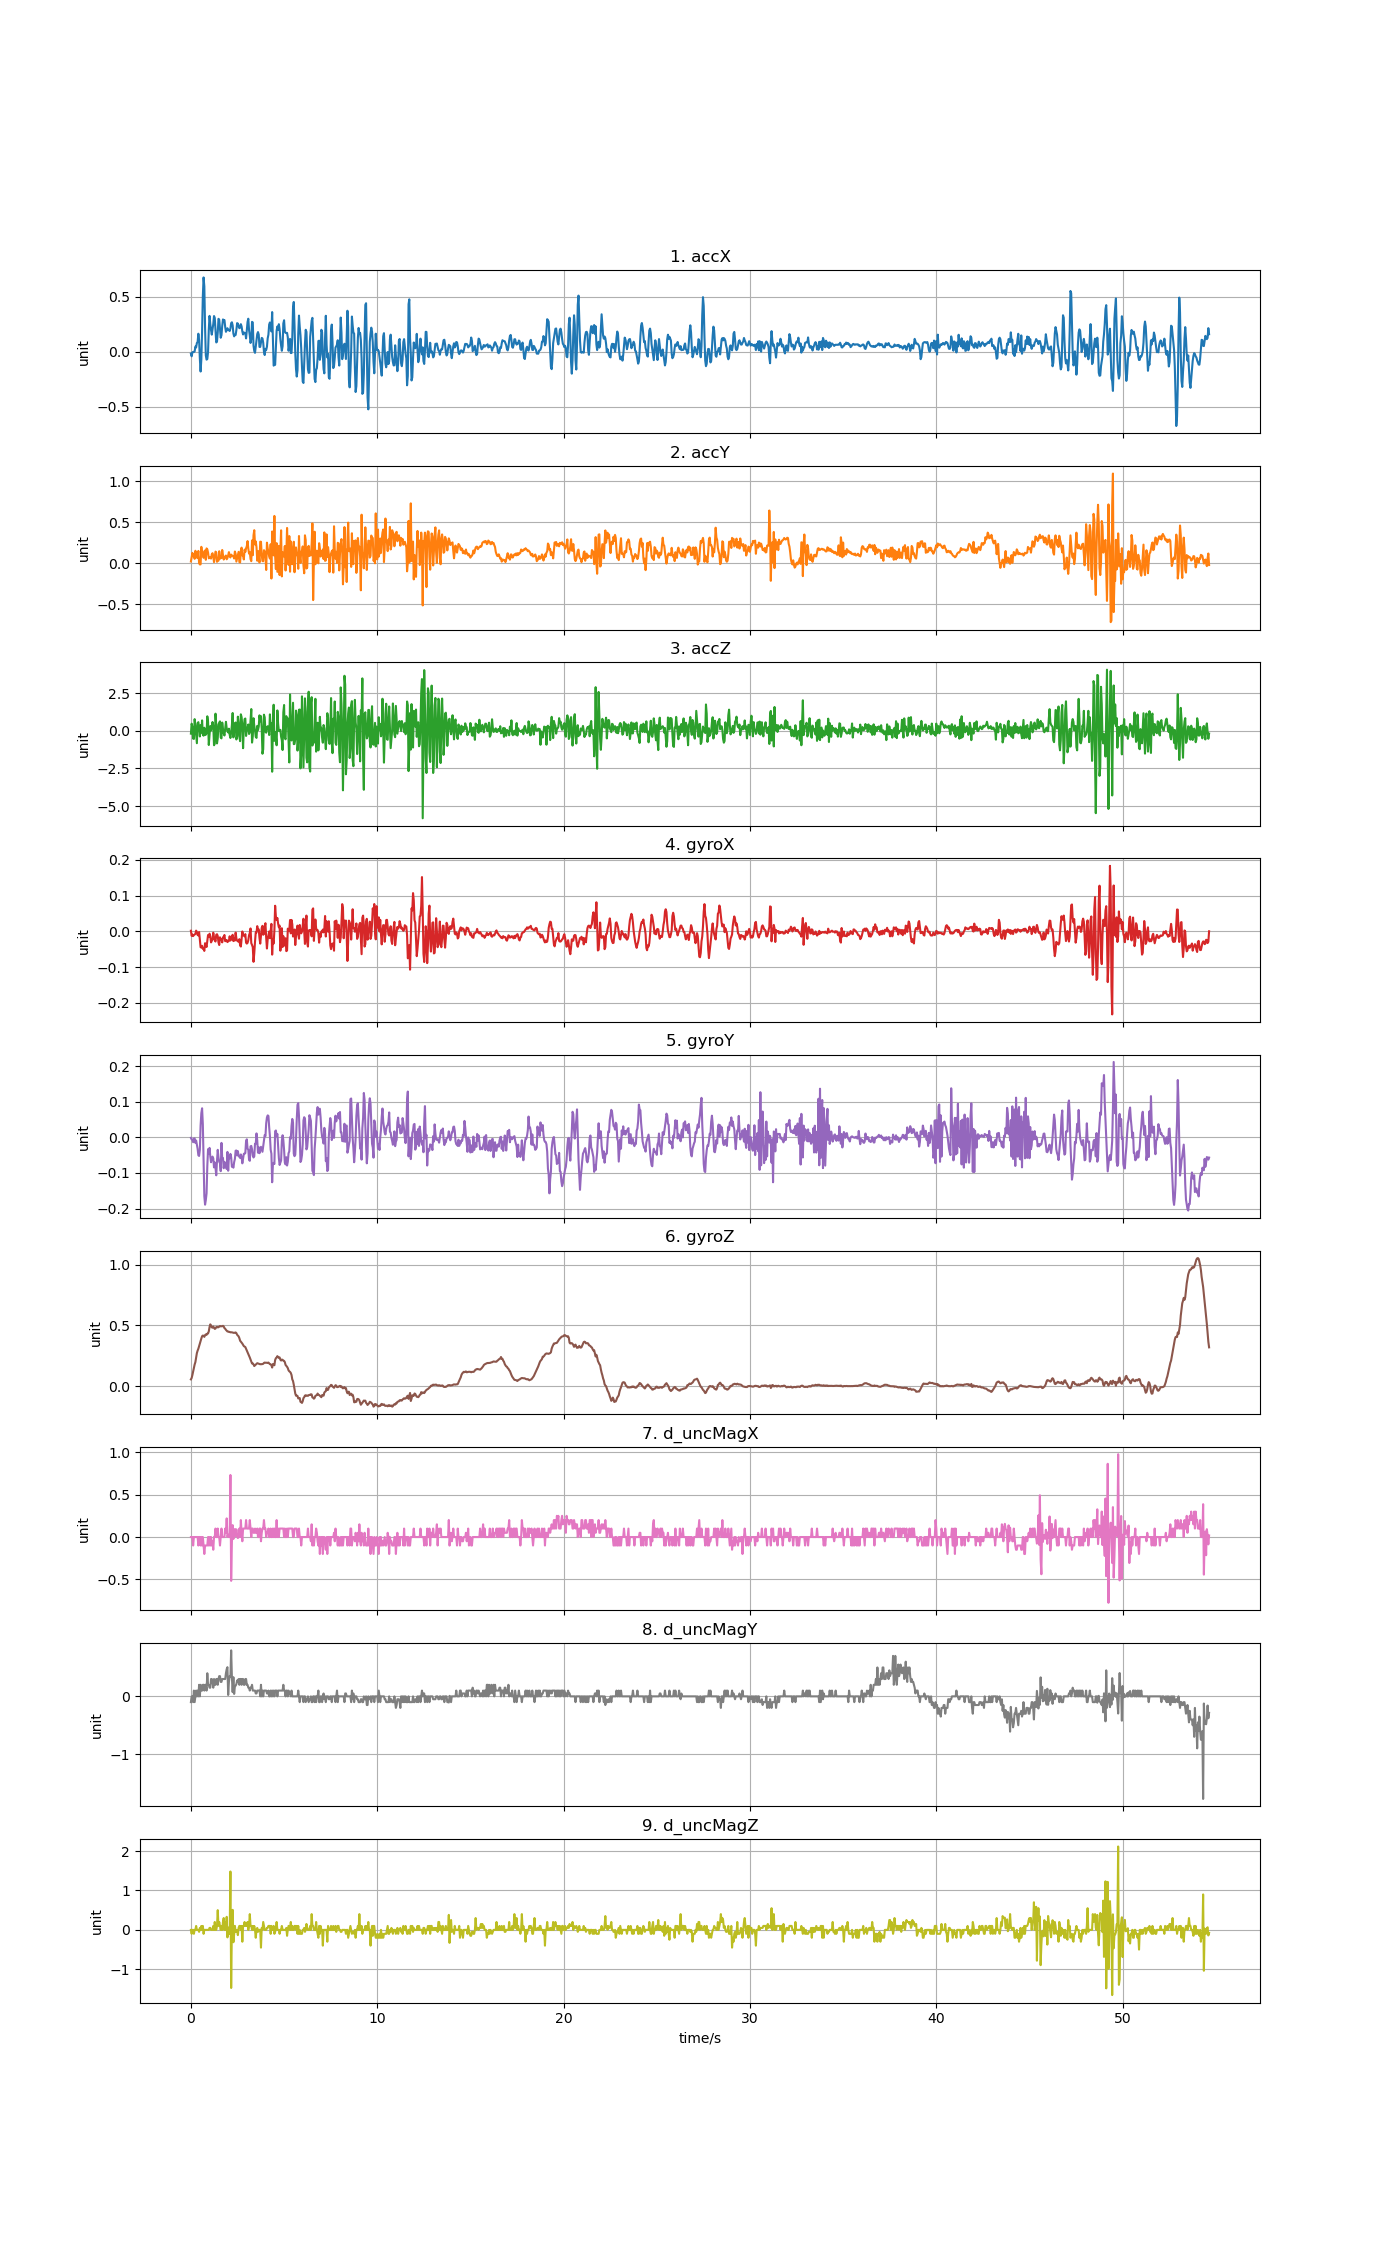

The data file committed next to this chart (first rows):
accX, accY, accZ, gyroX, gyroY, gyroZ, d_uncMagX, d_uncMagY, d_uncMagZ
-0.01544, 0.02059, -0.1822, 0.001772, -0.001503, 0.0549, 0.0, -0.1, 0.0
-0.0401, 0.06991, 0.4798, -0.01258, -0.005779, 0.06651, 0.0, 0.0, -0.1
-0.00419, 0.1255, 0.2559, -0.008919, -0.007001, 0.09095, 0.0, 0.0, 0.0
0.0003591, 0.08464, -0.5138, -0.01319, -0.01372, 0.1203, -0.1, -0.1, 0.0
-0.001317, 0.1049, -0.533, -0.01014, -0.003335, 0.1502, 0.0, 0.1, -0.1
0.00395, 0.05291, 0.7839, -0.008919, -0.002724, 0.1771, 0.0, -0.1, 0.0
0.04896, 0.1514, 0.3613, -0.007086, -0.01555, 0.1972, 0.0, 0.0, 0.0
0.04046, 0.1131, -0.2253, 0.002077, -0.008833, 0.2369, 0.0, 0.1, 0.1
0.08068, 0.068, -0.8191, -0.001894, -0.02136, 0.2715, 0.0, 0.0, 0.0
0.09062, 0.06261, 0.5253, -0.01014, -0.03205, 0.2919, 0.0, 0.1, 0.0
0.1653, 0.1494, 0.5815, -0.01136, -0.05037, 0.3078, -0.1, 0.0, 0.0
0.107, -0.0001197, 0.2069, -0.001894, -0.0522, 0.3292, 0.0, 0.2, -0.05
-0.06189, -0.01556, -0.3701, -0.02175, -0.0351, 0.3487, 0.0, 0.0, 0.05
-0.178, -0.0146, 0.3786, -0.04435, 0.03332, 0.3732, -0.1, 0.2, 0.0
-0.06584, 0.1996, -0.1152, -0.04527, 0.06814, 0.3921, 0.0, 0.1, 0.1
0.1938, 0.1128, 0.6989, -0.04038, 0.08157, 0.4104, -0.1, 0.1, 0.0
0.5058, 0.1293, -0.2444, -0.04862, 0.03698, 0.4159, 0.0, 0.2, 0.1
0.6764, 0.065, -0.3163, -0.04924, -0.06992, 0.4141, -0.1, 0.2, -0.1
0.5957, 0.1448, 0.2104, -0.05473, -0.1652, 0.4052, -0.2, 0.1, 0.0
0.2201, 0.1549, -0.2768, -0.03305, -0.189, 0.4196, -0.1, 0.2, 0.0
-0.03232, 0.04088, -0.2492, -0.03885, -0.1762, 0.4254, -0.1, 0.2, 0.0
-0.06991, 0.1802, -0.1583, -0.04374, -0.1573, 0.422, -0.1, 0.1, 0.0
-0.065, 0.1689, 0.9718, -0.02663, -0.08092, 0.4318, -0.1, 0.4, 0.0
-0.0003591, 0.1296, 0.6055, -0.01014, -0.03327, 0.4333, 0.0, 0.2, 0.0
0.2046, 0.05938, -0.9388, -0.01564, -0.04487, 0.4507, -0.1, 0.2, 0.0
0.3273, 0.06656, -0.2456, -0.006475, -0.0296, 0.4862, 0.0, 0.15, 0.05
0.2535, 0.07302, 0.3194, -0.01381, -0.05343, 0.5082, -0.1, 0.15, 0.05
0.1978, 0.0559, 0.02131, -0.03091, -0.06992, 0.4984, 0.0, 0.3, 0.0
0.1571, 0.1085, 0.2823, -0.02663, -0.05953, 0.4837, -0.1, 0.3, 0.0
0.2039, 0.1216, 0.5935, -0.02236, -0.05404, 0.4807, -0.05, 0.25, 0.0
0.2528, 0.08033, 0.3326, -0.003726, -0.05892, 0.4905, -0.15, 0.15, 0.1
0.3259, 0.01317, -0.9555, -0.01625, -0.08427, 0.4819, 0.0, 0.3, 0.0
0.3087, 0.07973, -0.8514, -0.0248, -0.07053, 0.4709, 0.0, 0.2, 0.2
0.1895, 0.141, 1.147, -0.02847, -0.0858, 0.474, 0.1, 0.2, 0.0
0.08595, 0.1321, 0.3709, -0.00953, -0.1066, 0.4856, 0.0, 0.3, 0.0
0.09397, 0.01634, -0.8322, -0.008002, -0.06564, 0.4877, 0.0, 0.3, 0.1
0.1759, 0.04405, -0.4946, -0.01319, -0.0351, 0.4831, 0.1, 0.2, 0.5
0.3006, 0.03065, 0.4271, -0.03091, -0.05618, 0.485, 0.0, 0.3, 0.1
0.2931, 0.1454, 0.548, -0.03824, -0.0687, 0.4905, 0.0, 0.35, 0.2
0.209, 0.05363, 0.6336, -0.01655, -0.07267, 0.4947, -0.1, 0.35, 0.1
0.1284, 0.06979, -0.4324, -0.02297, -0.09497, 0.4923, 0.0, 0.25, 0.0
0.1523, 0.06129, -0.497, -0.02175, -0.01555, 0.4923, 0.1, 0.25, 0.1
0.2345, 0.1609, 0.5552, -0.03091, -0.05831, 0.4929, 0.0, 0.3, 0.0
0.295, 0.1035, 0.1482, -0.01686, -0.05831, 0.4959, 0.0, 0.3, 0.2
0.2873, 0.04405, -0.1577, -0.01503, -0.08672, 0.4911, 0.0, 0.3, 0.3
0.2895, 0.06381, -0.3073, -0.01014, -0.0687, 0.4776, 0.0, 0.3, 0.0
0.2259, 0.08009, 0.1757, -0.02755, -0.07542, 0.4721, 0.1, 0.3, 0.2
0.1827, 0.09325, 0.6043, -0.02602, -0.07847, 0.463, 0.05, 0.4, 0.0
0.1963, 0.04741, 0.1709, -0.02419, -0.08886, 0.4556, 0.22, 0.471, 0.331
0.2151, 0.06225, -0.02418, -0.02999, -0.0409, 0.4495, 0.002, 0.505, -0.1905
0.1993, 0.09481, -0.1032, -0.02786, -0.09374, 0.4495, 0.028, 0.024, 0.0595
0.197, 0.135, 0.147, -0.02663, -0.05465, 0.4459, 0.0, 0.25, -0.1
0.1902, 0.08452, -0.2558, -0.01381, -0.05862, 0.4459, 0.0, 0.35, -0.1
0.212, 0.06967, -0.4731, -0.02572, -0.0464, 0.4425, 0.732, 0.335, 1.48
0.2608, 0.1046, -0.0996, -0.02205, -0.05587, 0.4431, -0.517, 0.796, -1.473
0.2691, 0.09427, 0.3948, -0.01411, -0.08275, 0.4425, -0.0615, 0.3315, 0.098
0.2409, 0.08823, 1.192, -0.00953, -0.0803, 0.4404, 0.1405, 0.0725, 0.508
0.1668, 0.08164, -0.4312, -0.02724, -0.08519, 0.4391, -0.022, 0.332, -0.313
0.1413, 0.05638, -0.04094, -0.01961, -0.06961, 0.4379, 0.0295, 0.042, -0.118
0.1559, 0.1426, 0.499, -0.02572, -0.06076, 0.4401, 0.094, 0.173, 0.1015
... 1,307 more rows
